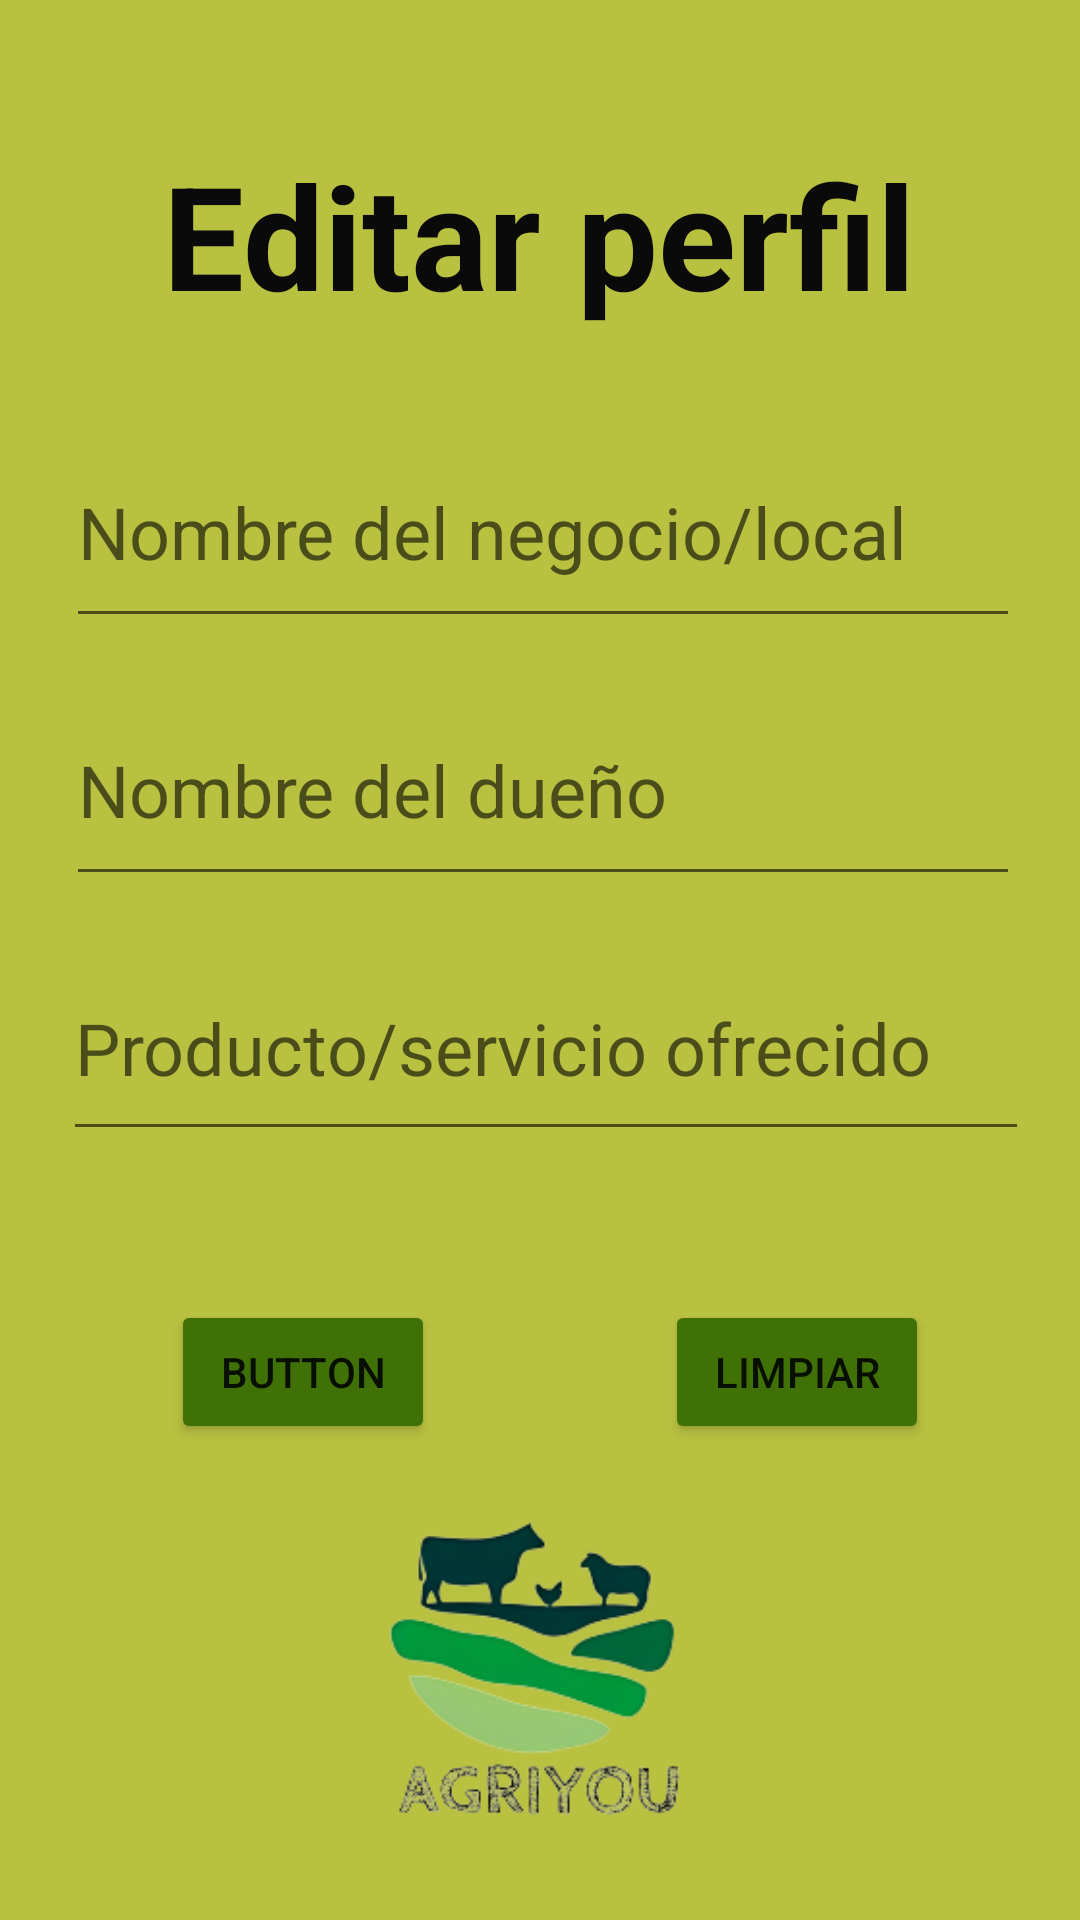

The Android layout XML behind this screen, and the referenced resources:
<!-- AndroidManifest.xml: application theme Theme.AgriyouAmara -->
<!-- res/layout/activity_perfil.xml -->
<?xml version="1.0" encoding="utf-8"?>
<androidx.constraintlayout.widget.ConstraintLayout xmlns:android="http://schemas.android.com/apk/res/android"
    xmlns:app="http://schemas.android.com/apk/res-auto"
    xmlns:tools="http://schemas.android.com/tools"
    android:layout_width="match_parent"
    android:layout_height="match_parent"
    android:background="#B9C141"
    tools:context=".Perfil">

    <ImageView
        android:id="@+id/imageView6"
        android:layout_width="161dp"
        android:layout_height="144dp"
        app:layout_constraintBottom_toBottomOf="parent"
        app:layout_constraintEnd_toEndOf="parent"
        app:layout_constraintStart_toStartOf="parent"
        app:layout_constraintTop_toTopOf="parent"
        app:layout_constraintVertical_bias="0.971"
        app:srcCompat="@drawable/agregar_un_t_tulo_removebg_preview" />

    <EditText
        android:id="@+id/Dueno"
        android:layout_width="318dp"
        android:layout_height="74dp"
        android:ems="10"
        android:hint="Nombre del dueño"
        android:inputType="text"
        android:textColor="#0E0E0E"
        android:textSize="24sp"
        app:layout_constraintBottom_toBottomOf="parent"
        app:layout_constraintEnd_toEndOf="parent"
        app:layout_constraintHorizontal_bias="0.526"
        app:layout_constraintStart_toStartOf="parent"
        app:layout_constraintTop_toTopOf="parent"
        app:layout_constraintVertical_bias="0.397" />

    <EditText
        android:id="@+id/nombreNegocio"
        android:layout_width="318dp"
        android:layout_height="74dp"
        android:ems="10"
        android:hint="Nombre del negocio/local"
        android:inputType="text"
        android:textColor="#0E0E0E"
        android:textSize="24sp"
        app:layout_constraintBottom_toBottomOf="parent"
        app:layout_constraintEnd_toEndOf="parent"
        app:layout_constraintHorizontal_bias="0.526"
        app:layout_constraintStart_toStartOf="parent"
        app:layout_constraintTop_toTopOf="parent"
        app:layout_constraintVertical_bias="0.245" />

    <EditText
        android:id="@+id/Producto"
        android:layout_width="322dp"
        android:layout_height="72dp"
        android:ems="10"
        android:hint="Producto/servicio ofrecido"
        android:inputType="text"
        android:textColor="#0E0E0E"
        android:textSize="24sp"
        app:layout_constraintBottom_toBottomOf="parent"
        app:layout_constraintEnd_toEndOf="parent"
        app:layout_constraintHorizontal_bias="0.55"
        app:layout_constraintStart_toStartOf="parent"
        app:layout_constraintTop_toTopOf="parent"
        app:layout_constraintVertical_bias="0.549" />

    <Button
        android:id="@+id/Guardar"
        android:layout_width="wrap_content"
        android:layout_height="wrap_content"
        android:backgroundTint="#407106"
        android:text="Button"
        app:layout_constraintBottom_toBottomOf="parent"
        app:layout_constraintEnd_toEndOf="parent"
        app:layout_constraintHorizontal_bias="0.209"
        app:layout_constraintStart_toStartOf="parent"
        app:layout_constraintTop_toTopOf="parent"
        app:layout_constraintVertical_bias="0.732"
        tools:text="Guardar" />

    <Button
        android:id="@+id/limpiar"
        android:layout_width="wrap_content"
        android:layout_height="wrap_content"
        android:backgroundTint="#407106"
        android:text="Limpiar"
        app:layout_constraintBottom_toBottomOf="parent"
        app:layout_constraintEnd_toEndOf="parent"
        app:layout_constraintHorizontal_bias="0.815"
        app:layout_constraintStart_toStartOf="parent"
        app:layout_constraintTop_toTopOf="parent"
        app:layout_constraintVertical_bias="0.732" />

    <TextView
        android:id="@+id/textView9"
        android:layout_width="wrap_content"
        android:layout_height="wrap_content"
        android:text="Editar perfil"
        android:textColor="#0B0A0A"
        android:textSize="48sp"
        android:textStyle="bold"
        app:layout_constraintBottom_toBottomOf="parent"
        app:layout_constraintEnd_toEndOf="parent"
        app:layout_constraintHorizontal_bias="0.496"
        app:layout_constraintStart_toStartOf="parent"
        app:layout_constraintTop_toTopOf="parent"
        app:layout_constraintVertical_bias="0.08" />

</androidx.constraintlayout.widget.ConstraintLayout>
<!-- resources referenced by this layout -->
<resources>
  <!-- drawable agregar_un_t_tulo_removebg_preview: png bitmap (drawable, 29261 bytes) -->
  <style name="Theme.AgriyouAmara" parent="Theme.MaterialComponents.DayNight.DarkActionBar">
          
          <item name="colorPrimary">@color/purple_500</item>
          <item name="colorPrimaryVariant">@color/purple_700</item>
          <item name="colorOnPrimary">@color/white</item>
          
          <item name="colorSecondary">@color/teal_200</item>
          <item name="colorSecondaryVariant">@color/teal_700</item>
          <item name="colorOnSecondary">@color/black</item>
          
          <item name="android:statusBarColor" tools:targetApi="l">?attr/colorPrimaryVariant</item>
          
      </style>
  <!-- not gathered from this repository: default colours our renderer supplied (Android Studio template values) -->
  <color name="purple_500">#FF6200EE</color>
  <color name="purple_700">#FF3700B3</color>
  <color name="teal_200">#FF03DAC5</color>
  <color name="teal_700">#FF018786</color>
  <color name="black">#FF000000</color>
  <color name="white">#FFFFFFFF</color>
</resources>
